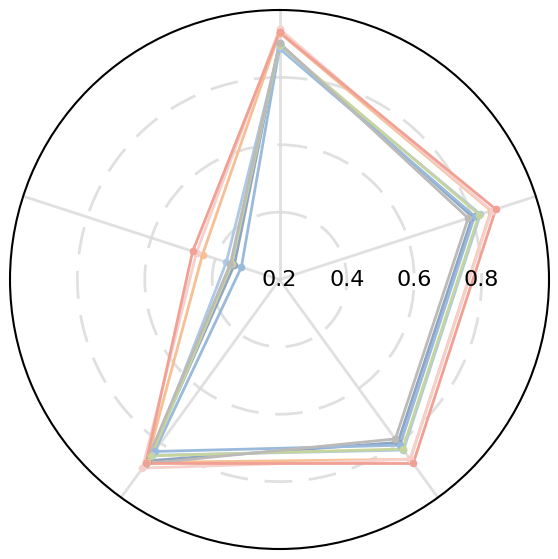

Write the Python code that produced this figure.
import numpy as np
import matplotlib.pyplot as plt

plt.rcParams['font.family'] = 'sans-serif'
plt.rcParams['font.sans-serif'] = ['Arial']

metrics = ['AUROC', 'ACC', 'Specificity', 'Sensitivity', 'AUPRC']

# ======================
# ✅ Davis 数据（已按雷达图顺序重排）
# [AUROC, ACC, Specificity, Sensitivity, AUPRC]
# ======================
data = {
    'MolTrans':      [0.900, 0.802, 0.798, 0.865, 0.341],
    'DrugBAN':       [0.886, 0.809, 0.808, 0.831, 0.319],
    'DrugLAMP':      [0.891, 0.827, 0.826, 0.845, 0.366],
    'MMDG-DTI':      [0.897, 0.823, 0.822, 0.847, 0.349],
    'TAPB':          [0.933, 0.860, 0.860, 0.871, 0.440],
    'MIF-DTI':       [0.902, 0.789, 0.785, 0.876, 0.353],
    'ConfBiXtCPI':   [0.944, 0.862, 0.860, 0.892, 0.459],
    'PLM-DTI(Ours)': [0.934, 0.875, 0.875, 0.875, 0.471]
}

colors = ['#8FA3C3', '#99BADB', '#ADC9E4', '#C6D49D', '#F6BF94', '#BBBAB9', '#F6D0CD', '#F1A094']

N = len(metrics)
theta = np.linspace(0, 2 * np.pi, N, endpoint=False)

fig, ax = plt.subplots(figsize=(7,7), subplot_kw={'projection':'polar'})

ax.set_theta_offset(np.pi/2)
ax.set_theta_direction(-1)
ax.set_xticks(theta)
ax.set_xticklabels([])

# ======================
# ✅ 半径范围（你要的）
# ======================
ax.set_ylim(0.2, 1)

ax.set_rgrids(
    radii=[0.2, 0.4, 0.6, 0.8],
    labels=['', '', '', ''],
    angle=90
)

ax.xaxis.grid(True, linestyle='-', linewidth=2, color='#D9D9DA', alpha=0.8)
ax.yaxis.grid(True, linestyle=(0, (10, 6)), linewidth=2, color='#D9D9DA', alpha=0.8)
ax.spines['polar'].set_linewidth(1.5)

# ======================
# 画线
# ======================
for i, (name, values) in enumerate(data.items()):
    vs = values + [values[0]]
    ts = list(theta) + [theta[0]]
    ax.plot(ts, vs, color=colors[i], linewidth=2, label=name)
    ax.scatter(ts, vs, color=colors[i], s=20, zorder=5)

# ======================
# 半径刻度文字
# ======================
ax.text(np.pi/2, 0.2, '0.2', fontsize=16, ha='center', va='center')
ax.text(np.pi/2, 0.4, '0.4', fontsize=16, ha='center', va='center')
ax.text(np.pi/2, 0.6, '0.6', fontsize=16, ha='center', va='center')
ax.text(np.pi/2, 0.8, '0.8', fontsize=16, ha='center', va='center')

# ======================
# 指标标签（建议稍微往外放一点）
# ======================
# label_radii = {
#     'AUROC': 1.013,
#     'ACC': 1.02,
#     'Specificity': 1.03,
#     'Sensitivity': 1.03,
#     'AUPRC': 1.03
# }
#
# angle_offsets = {
#     'AUROC': 0.0,
#     'ACC': 0.0,
#     'Specificity': -0.05,
#     'Sensitivity': 0.05,
#     'AUPRC': 0.00
# }
#
# for angle, label in zip(theta, metrics):
#     r = label_radii.get(label, 1.05)
#     angle_adj = angle + angle_offsets.get(label, 0)
#
#     ax.text(
#         angle_adj,
#         r,
#         label,
#         fontsize=18,
#         ha='center',
#         va='center',
#         zorder=999
#     )
#
# plt.tight_layout()

plt.savefig(
    'Davis_radar.png',
    dpi=600,
    bbox_inches='tight',
    pad_inches=0.05
)

# plt.savefig(r'D:\STUDY\npjDM\画图\Davis.pdf', dpi=300, bbox_inches='tight')
# plt.savefig(r'D:\STUDY\npjDM\画图\Davis.png', dpi=300, bbox_inches='tight')
